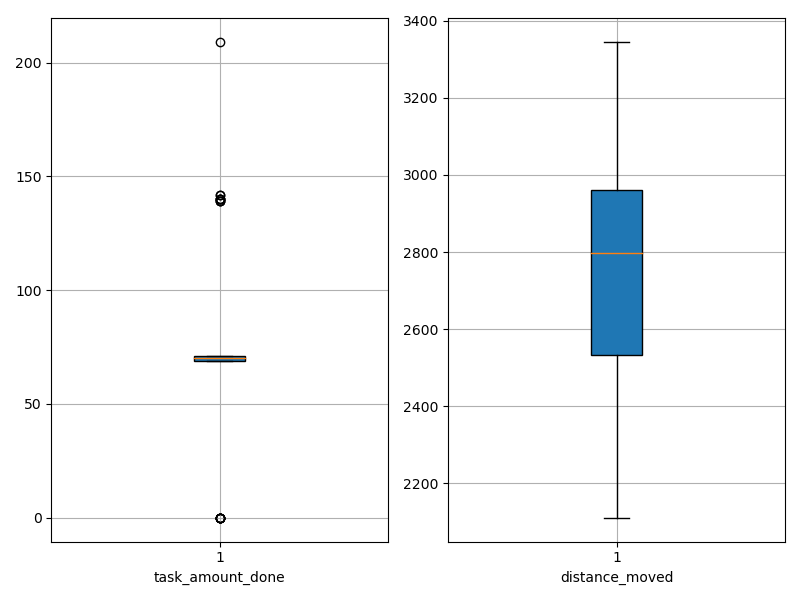

Data behind this chart, as committed beside it:
agent_id, task_amount_done, distance_moved
0, 139.0, 2268
1, 69.0, 2855
2, 140.0, 2600
3, 71.0, 2342
4, 0.0, 3198
5, 71.0, 2498
6, 70.0, 2765
7, 0.0, 3108
8, 139.0, 2514
9, 0.0, 2986
10, 0.0, 2947
11, 70.0, 2759
12, 0.0, 3168
13, 69.0, 2543
14, 71.0, 2942
15, 71.0, 2766
16, 69.0, 2825
17, 71.0, 2896
18, 70.0, 2505
19, 71.0, 3025
20, 209.0, 2224
21, 70.0, 2325
22, 69.0, 2916
23, 140.0, 2466
24, 71.0, 2857
25, 142.0, 2531
26, 70.0, 2788
27, 69.0, 2645
28, 70.0, 2914
29, 71.0, 3002
30, 69.0, 2956
31, 70.0, 2785
32, 71.0, 2826
33, 140.0, 2483
34, 70.0, 2879
35, 71.0, 3013
36, 140.0, 2111
37, 142.0, 2505
38, 69.0, 2784
39, 0.0, 3345
40, 70.0, 2964
41, 139.0, 2515
42, 69.0, 2591
43, 0.0, 3270
44, 71.0, 2806
45, 69.0, 2997
46, 0.0, 3032
47, 70.0, 2645
48, 69.0, 2772
49, 69.0, 3039
